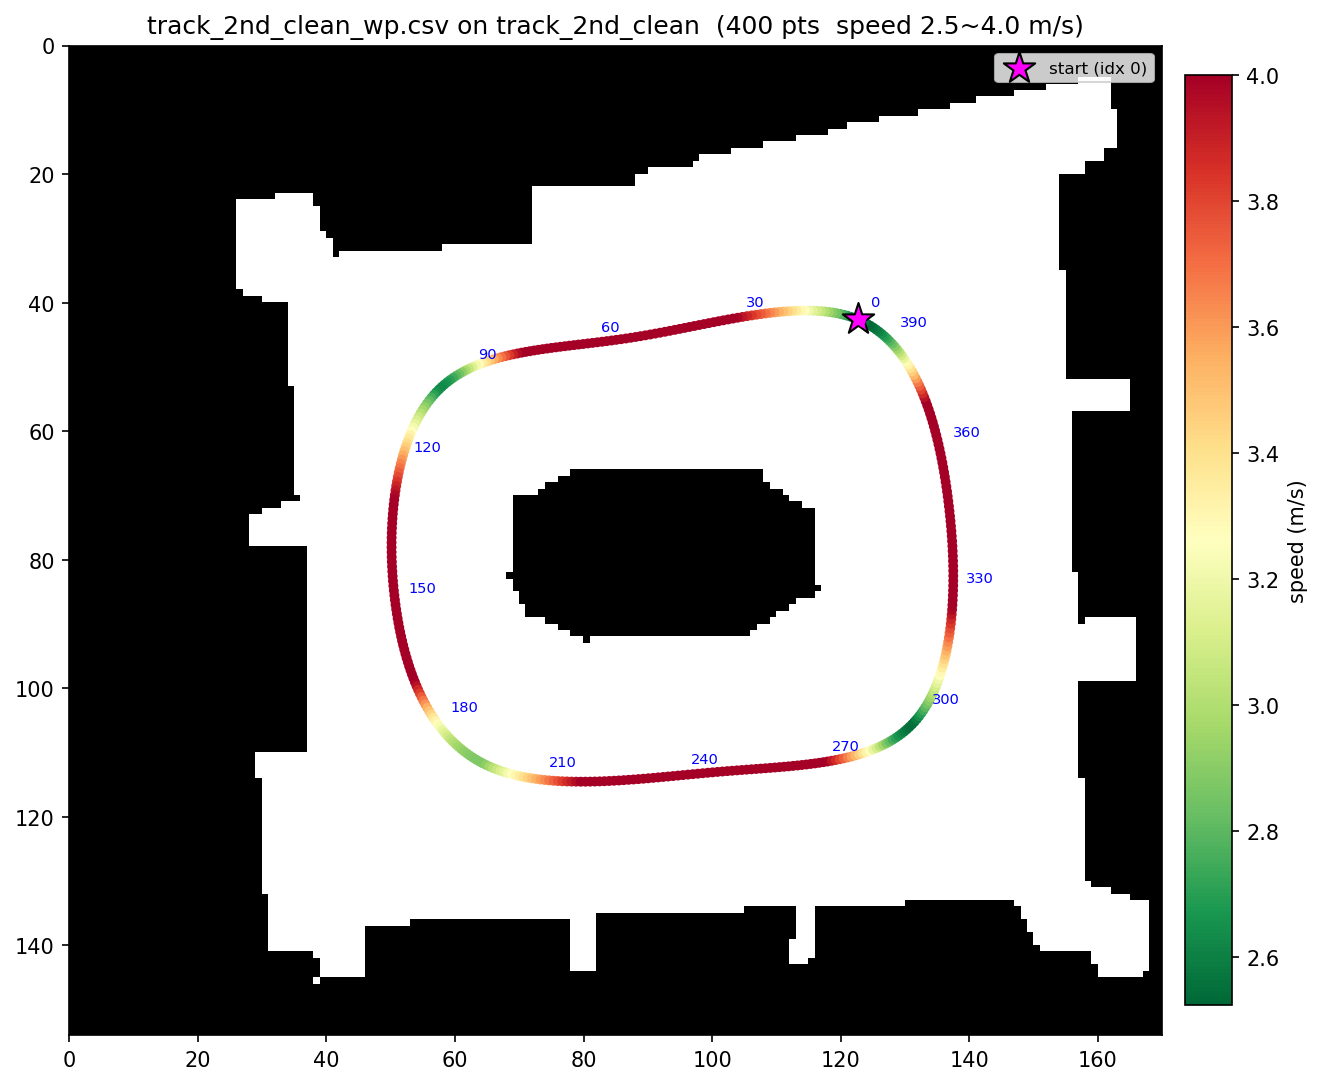

The file beside this chart, header and first rows:
x, y, speed
2.452, 3.78, 2.682
2.426, 3.79, 2.72
2.399, 3.8, 2.636
2.372, 3.808, 2.69
2.345, 3.815, 2.742
2.317, 3.822, 2.795
2.288, 3.828, 2.846
2.259, 3.833, 2.898
2.229, 3.837, 2.949
2.199, 3.841, 3
2.168, 3.844, 3.051
2.137, 3.846, 3.101
2.106, 3.847, 3.152
2.074, 3.848, 3.202
2.042, 3.848, 3.252
2.009, 3.848, 3.302
1.976, 3.847, 3.351
1.943, 3.845, 3.401
1.909, 3.843, 3.45
1.875, 3.841, 3.499
1.841, 3.837, 3.548
1.806, 3.834, 3.597
1.771, 3.83, 3.646
1.736, 3.826, 3.694
1.7, 3.821, 3.743
1.664, 3.816, 3.791
1.628, 3.811, 3.838
1.592, 3.805, 3.886
1.555, 3.799, 3.933
1.519, 3.793, 3.98
1.482, 3.786, 4
1.445, 3.779, 4
1.407, 3.772, 4
1.37, 3.765, 4
1.333, 3.758, 4
1.295, 3.751, 4
1.257, 3.743, 4
1.219, 3.736, 4
1.181, 3.728, 4
1.143, 3.721, 4
1.105, 3.713, 4
1.067, 3.706, 4
1.029, 3.698, 4
0.9912, 3.691, 4
0.9531, 3.683, 4
0.9150, 3.676, 4
0.8769, 3.669, 4
0.8389, 3.662, 4
0.8009, 3.656, 4
0.7629, 3.649, 4
0.7251, 3.643, 4
0.6873, 3.637, 4
0.6497, 3.631, 4
0.6121, 3.626, 4
0.5747, 3.62, 4
0.5375, 3.615, 4
0.5003, 3.611, 4
0.4634, 3.606, 4
0.4266, 3.601, 4
0.3899, 3.597, 4
... 340 more rows
